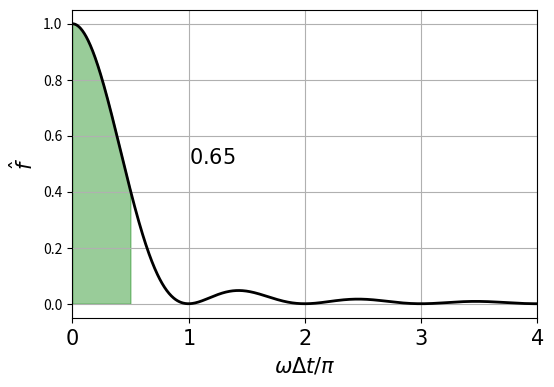
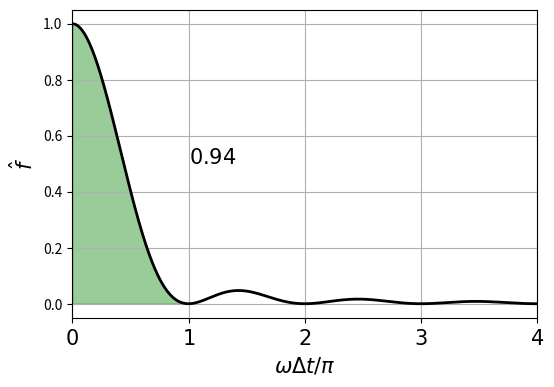
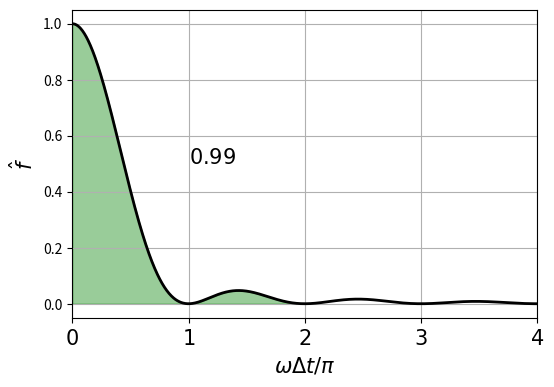
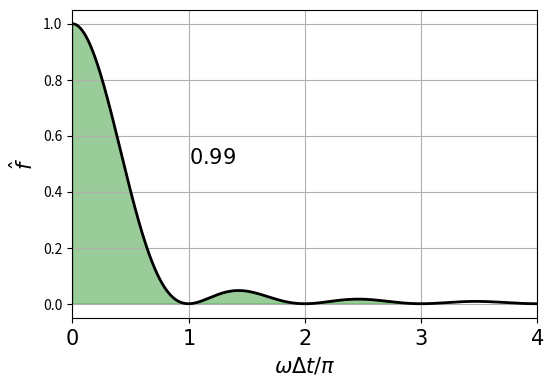

Write Python code to recreate these figures, in order.
# -*- coding: utf-8 -*-
"""
Plot the cumulative "energy" for different spectra. This is given
by the square of the spectrum.


[redacted]
Last mod: March 28, 2014
"""
from matplotlib import pyplot as plt
import numpy as np

def f_ricker(t,b):
    return (1.2*t**2/b**2 - 1.)*np.exp(-6.*t**2/b**2)
    
def g_ricker(omega,b):
    return np.sqrt(np.pi)*b**3*omega**2*np.exp(-b**2*omega**2/24)/(2*6**(2.0/3.0))
    

def f_gaussian(t, m, s):
    return 2*np.exp(-(s*t)**2/2.0)*np.cos(m*t)
    
def g_gaussian(omega, m, s):
    return 1.0/s/np.sqrt(2*np.pi)*(np.exp(-(omega - m)**2/s/s**2) 
           + np.exp(-(omega + m)**2/s/s**2))
          
          
def g_square(omega, Dt):
    return np.sin(omega*Dt/2.0)/(omega*Dt/2.0)
    
    
def g_triangle(omega, Dt):
    return (np.sin(omega*Dt/2.0)/(omega*Dt/2.0))**2

####---------- Ricker wavelet ----------###
#b = 1.0
#omega_c = 2*np.sqrt(6)/b
#npts = 1000
#omega = np.linspace(0, 4*omega_c, npts)
#F2 = g_ricker(omega, b)
#F2 = F2/max(F2)
#locs = [k*omega_c for k in range(0,5)]
#labels = [r"$0$",r"$\omega_c$", r"$2\omega_c$",r"$3\omega_c$", r"$4\omega_c$"]
#frac = [0.4506, 0.9932, 0.9999, 1.0000]
#plt.close('all')
#for k in range(0,4):
#    plt.figure(figsize=(6,4))
#    plt.plot(omega, F2, 'k', lw=2)
#    plt.fill_between(omega[0:(k+1)*npts/4],F2[0:(k+1)*npts/4], 0, color='g', alpha=0.4)
#    plt.grid()
#    plt.text(omega_c, 0.5, r"$%.2f$"%frac[k], fontsize=15)
#    xl = plt.xlabel(r'$\omega$', size=15)
#    plt.ylabel(r'$\hat{f}$', size=15)
#    plt.xlim(0,4*omega_c)
#    plt.xticks(locs,labels, size=15)
#    plt.savefig('ricker_area=%i.pdf'%(k+1), bbox_inches="tight",
#                bbox_extra_artists=[xl])
#    plt.savefig('ricker_area=%i.png'%(k+1), bbound='tight',
#                bbox_extra_artists=[xl], dpi=300)
    
    
####---------- Gaussian wavelet ----------###
#omega_0 = 2.0
#omega_s = 1.0
#npts = 1000
#omega = np.linspace(0, 6, npts)
#F2 = g_gaussian(omega, omega_0, omega_s)
#F2 = F2/max(F2)
#locs = [k for k in range(0,7)]
#labels = [r"$-2\omega_\sigma$",r"$-\omega_\sigma$", r"$0$",
#          r"$\omega_\sigma$", r"$2\omega_\sigma$", r"$3\omega_\sigma$",
#          r"$4\omega_\sigma$"]
#frac = [0.50, 0.92, 0.99, 1.00]
#plt.close('all')
#for k in range(0,4):
#    plt.figure(figsize=(6,4))
#    plt.plot(omega, F2, 'k', lw=2)
#    omega2 = np.linspace(0, 2+k, npts)
#    F22 = g_gaussian(omega2, omega_0, omega_s)
#    F22 = F22/max(F22)
#    plt.fill_between(omega2,F22, 0, color='g', alpha=0.4)
#    plt.grid()
#    plt.text(2, 0.5, r"$%.2f$"%frac[k], fontsize=15)
#    xl = plt.xlabel(r'$\omega - \omega_0$', size=15)
#    plt.ylabel(r'$\hat{f}$', size=15)
#    plt.xlim(0,6)
#    plt.xticks(locs,labels, size=15)
#    plt.savefig('gaussian_area=%i.pdf'%(k+1), bbox_inches="tight",
#                bbox_extra_artists=[xl])
#    plt.savefig('gaussian_area=%i.png'%(k+1), bbox_inches='tight',
#                bbox_extra_artists=[xl], dpi=300)
    
    

####---------- Square wavelet ----------###
#Dt = 1.0
#npts = 1000
#omega = np.linspace(1e-6, 8*np.pi, npts)
#F2 = g_square(omega, Dt)
#F2 = F2/max(F2)
#locs = [2*k*np.pi for k in range(0,5)]
#labels = [r"$0$",r"$1$", r"$2$",r"$3$", r"$4$"]
#frac = [0.77, 0.90, 0.95, 0.96]
#lims = [0.5, 1, 2, 3]
#plt.close('all')
#for k in range(0,4):
#    plt.figure(figsize=(6,4))
#    plt.plot(omega, F2, 'k', lw=2)
#    omega2 = np.linspace(1e-6, 2*lims[k]*np.pi, npts)
#    F22 = g_square(omega2, Dt)
#    F22 = F22/max(F22)
#    plt.fill_between(omega2,F22, 0, color='g', alpha=0.4)
#    plt.grid()
#    plt.text(1, 0.5, r"$%.2f$"%frac[k], fontsize=15)
#    xl = plt.xlabel(r'$\omega\Delta t/\pi$', size=15)
#    plt.ylabel(r'$\hat{f}$', size=15)
#    plt.xlim(0,8)
#    plt.xticks(locs,labels, size=15)
#    plt.savefig('square_area=%i.pdf'%(k+1), bbox_inches="tight",
#                bbox_extra_artists=[xl])
#    plt.savefig('square_area=%i.png'%(k+1), bbox_inches='tight',
#                bbox_extra_artists=[xl], dpi=300)
    
    
###---------- Triangle wavelet ----------###
Dt = 1.0
npts = 1000
omega = np.linspace(1e-6, 8*np.pi, npts)
F2 = g_triangle(omega, Dt)
F2 = F2/max(F2)
locs = [2*k*np.pi for k in range(0,5)]
labels = [r"$0$",r"$1$", r"$2$",r"$3$", r"$4$"]
frac = [0.65, 0.94, 0.99, 0.99]
lims = [0.5, 1, 2, 3]
plt.close('all')
for k in range(0,4):
    plt.figure(figsize=(6,4))
    plt.plot(omega, F2, 'k', lw=2)
    omega2 = np.linspace(1e-6, 2*lims[k]*np.pi, npts)
    F22 = g_triangle(omega2, Dt)
    F22 = F22/max(F22)
    plt.fill_between(omega2,F22, 0, color='g', alpha=0.4)
    plt.grid()
    plt.text(2*np.pi, 0.5, r"$%.2f$"%frac[k], fontsize=15)
    xl = plt.xlabel(r'$\omega\Delta t/\pi$', size=15)
    plt.ylabel(r'$\hat{f}$', size=15)
    plt.xlim(0,8)
    plt.xticks(locs,labels, size=15)
    plt.savefig('triangle_area=%i.pdf'%(k+1), bbox_inches="tight",
                bbox_extra_artists=[xl])
    plt.savefig('triangle_area=%i.png'%(k+1), bbox_inches='tight',
                bbox_extra_artists=[xl], dpi=300)


plt.show()
